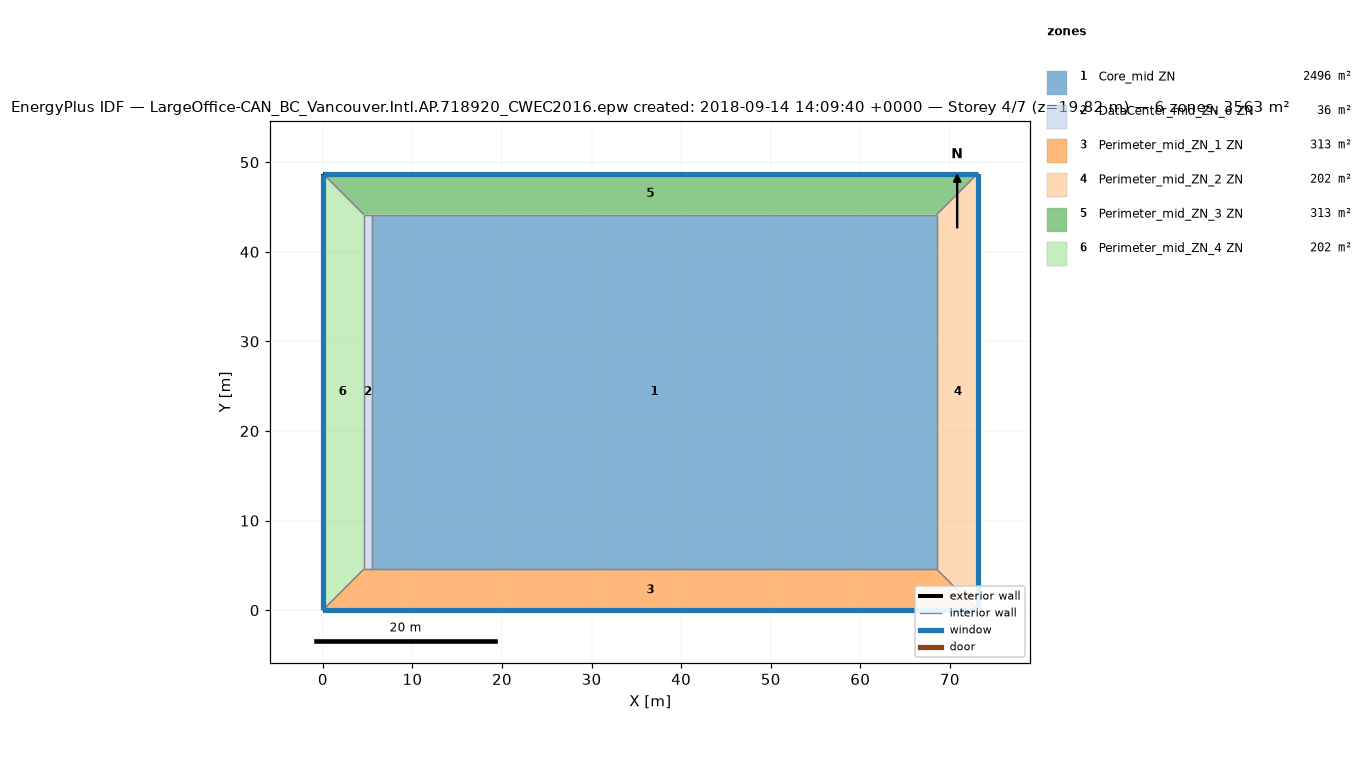
=== STOREY PLAN SPEC (per zone: floor XY polygon, exterior-wall plan segments, windows/doors) ===
zone 1: Core_mid ZN  (2496.1 m²)
  floor: (68.53, 44.16) (68.53, 4.57) (5.49, 4.57) (5.49, 44.16)
  interior walls: 4
zone 2: DataCenter_mid_ZN_6 ZN  (36.2 m²)
  floor: (5.49, 44.16) (5.49, 4.57) (4.57, 4.57) (4.57, 44.16)
  interior walls: 4
zone 3: Perimeter_mid_ZN_1 ZN  (313.4 m²)
  floor: (68.53, 4.57) (73.11, 0.00) (0.00, 0.00) (4.57, 4.57)
  exterior wall: (0.00, 0.00) – (73.11, 0.00)  [73.1 m]
    window: (0.00, 0.00) – (73.11, 0.00)  [115.9 m²]
  interior walls: 4
zone 4: Perimeter_mid_ZN_2 ZN  (202.0 m²)
  floor: (73.11, 48.74) (73.11, 0.00) (68.53, 4.57) (68.53, 44.16)
  exterior wall: (73.11, 0.00) – (73.11, 48.74)  [48.7 m]
    window: (73.11, 0.00) – (73.11, 48.74)  [77.3 m²]
  interior walls: 3
zone 5: Perimeter_mid_ZN_3 ZN  (313.4 m²)
  floor: (73.11, 48.74) (68.53, 44.16) (4.57, 44.16) (0.00, 48.74)
  exterior wall: (73.11, 48.74) – (0.00, 48.74)  [73.1 m]
    window: (73.11, 48.74) – (0.00, 48.74)  [115.9 m²]
  interior walls: 4
zone 6: Perimeter_mid_ZN_4 ZN  (202.0 m²)
  floor: (0.00, 48.74) (4.57, 44.16) (4.57, 4.57) (0.00, 0.00)
  exterior wall: (0.00, 48.74) – (0.00, 0.00)  [48.7 m]
    window: (0.00, 48.74) – (0.00, 0.00)  [77.3 m²]
  interior walls: 3

=== DERIVED (storey summary) ===
Building: LargeOffice-CAN_BC_Vancouver.Intl.AP.718920_CWEC2016.epw created: 2018-09-14 14:09:40 +0000
Storey: 4 of 7  (floor level z = 19.82 m)
Storey gross floor area: 3563.1 m²
Zones on this storey: 6
  - Core_mid ZN: floor 2496.1 m²
  - DataCenter_mid_ZN_6 ZN: floor 36.2 m²
  - Perimeter_mid_ZN_1 ZN: floor 313.4 m²; exterior wall 73.1 m (200.6 m²); 1 window(s) 115.9 m²; WWR 57.8%
  - Perimeter_mid_ZN_2 ZN: floor 202.0 m²; exterior wall 48.7 m (133.7 m²); 1 window(s) 77.3 m²; WWR 57.8%
  - Perimeter_mid_ZN_3 ZN: floor 313.4 m²; exterior wall 73.1 m (200.6 m²); 1 window(s) 115.9 m²; WWR 57.8%
  - Perimeter_mid_ZN_4 ZN: floor 202.0 m²; exterior wall 48.7 m (133.7 m²); 1 window(s) 77.3 m²; WWR 57.8%
Zone adjacency (shared interzone walls):
  - Core_mid ZN ↔ DataCenter_mid_ZN_6 ZN
  - Core_mid ZN ↔ Perimeter_mid_ZN_1 ZN
  - Core_mid ZN ↔ Perimeter_mid_ZN_2 ZN
  - Core_mid ZN ↔ Perimeter_mid_ZN_3 ZN
  - DataCenter_mid_ZN_6 ZN ↔ Perimeter_mid_ZN_1 ZN
  - DataCenter_mid_ZN_6 ZN ↔ Perimeter_mid_ZN_3 ZN
  - DataCenter_mid_ZN_6 ZN ↔ Perimeter_mid_ZN_4 ZN
  - Perimeter_mid_ZN_1 ZN ↔ Perimeter_mid_ZN_2 ZN
  - Perimeter_mid_ZN_1 ZN ↔ Perimeter_mid_ZN_4 ZN
  - Perimeter_mid_ZN_2 ZN ↔ Perimeter_mid_ZN_3 ZN
  - Perimeter_mid_ZN_3 ZN ↔ Perimeter_mid_ZN_4 ZN